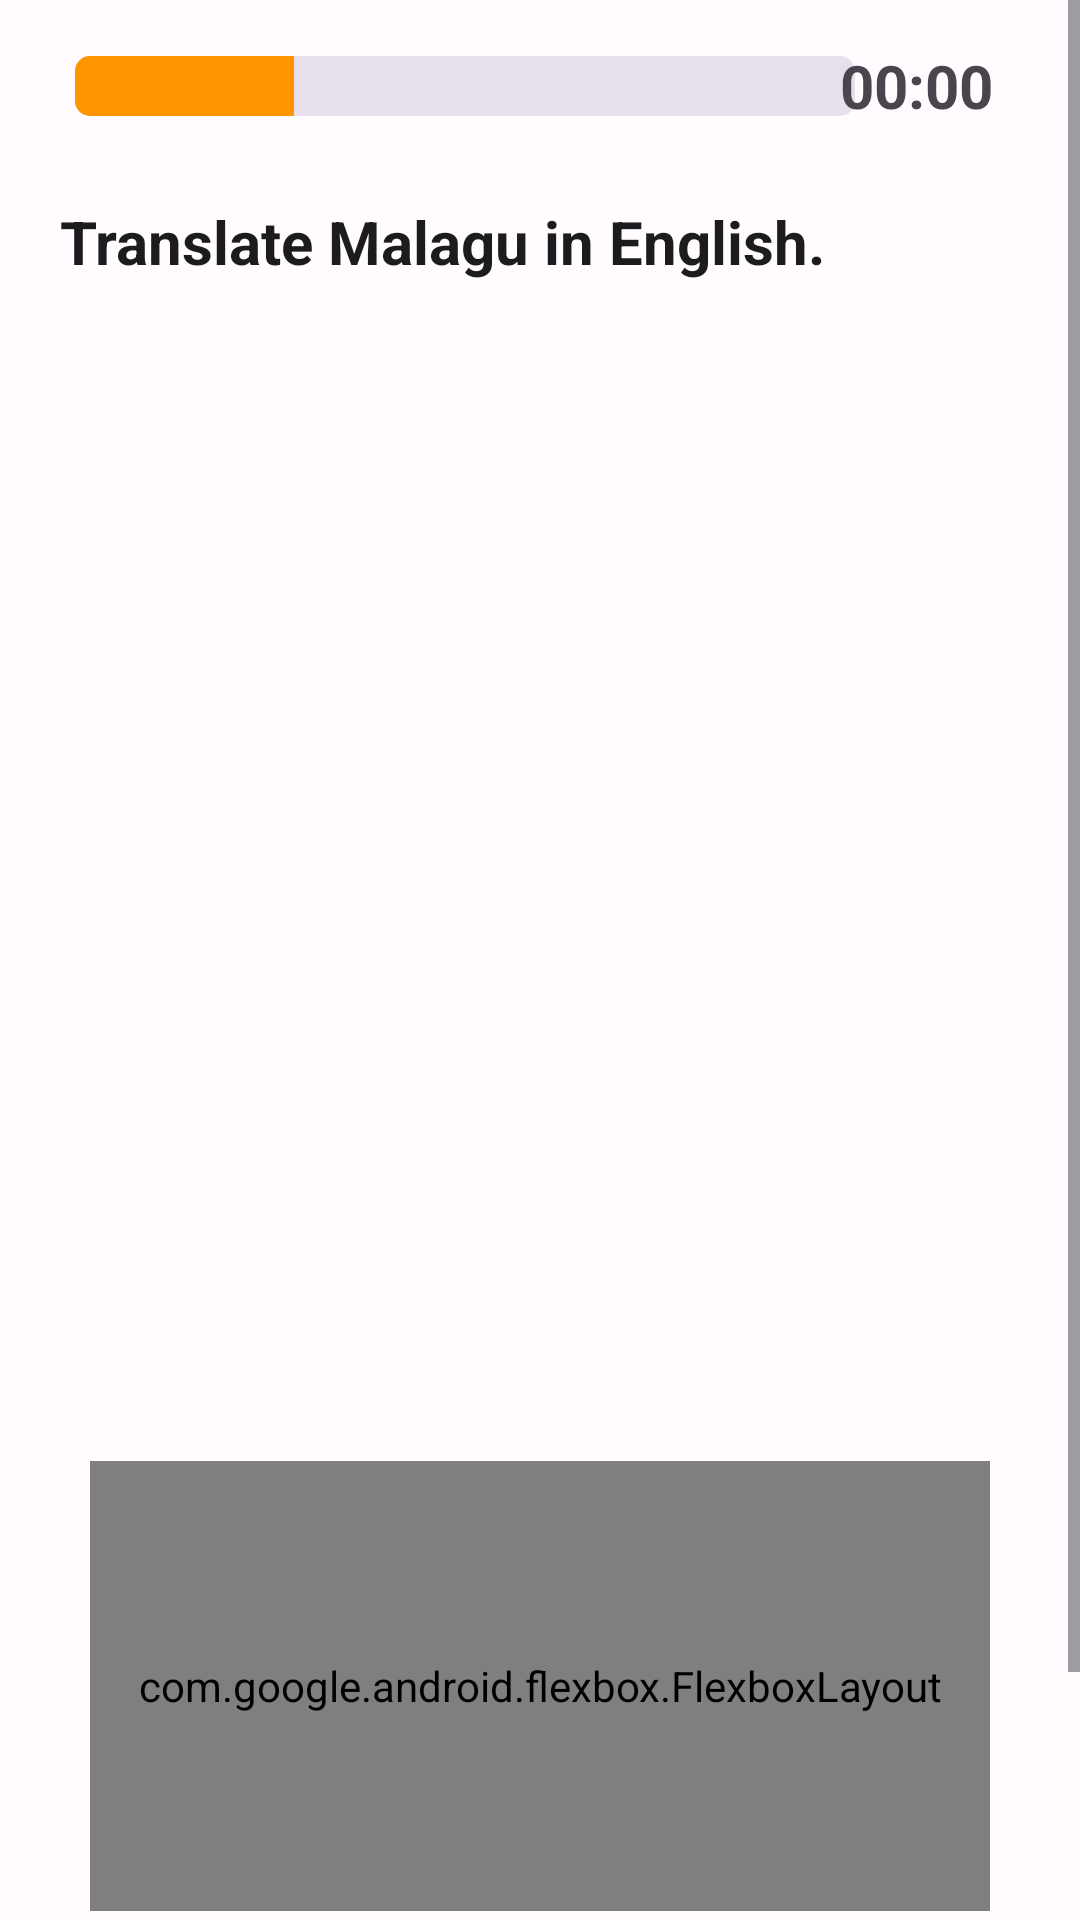

Layout XML and referenced resources for this Android screen:
<!-- AndroidManifest.xml: application theme AppTheme -->
<!-- res/layout/sentencecontruction_view.xml -->
<?xml version="1.0" encoding="utf-8"?>
<ScrollView xmlns:android="http://schemas.android.com/apk/res/android"
    xmlns:app="http://schemas.android.com/apk/res-auto"
    xmlns:tools="http://schemas.android.com/tools"
    android:layout_width="match_parent"
    android:layout_height="match_parent">


    <androidx.constraintlayout.widget.ConstraintLayout
        android:layout_width="match_parent"
        android:layout_height="wrap_content"
        tools:context=".fragments.gamemodes.WordAssociation">


        <LinearLayout
            android:id="@+id/toolbar"
            android:layout_width="match_parent"
            android:layout_height="wrap_content"
            android:layout_marginTop="10dp"
            android:gravity="center"
            android:orientation="horizontal"
            android:padding="5dp"
            app:layout_constraintEnd_toEndOf="parent"
            app:layout_constraintStart_toStartOf="parent"
            app:layout_constraintTop_toTopOf="parent">

            <androidx.constraintlayout.widget.ConstraintLayout
                android:layout_width="match_parent"
                android:layout_height="match_parent">


                <ProgressBar
                    android:id="@+id/progressBar"
                    style="@style/CustomProgressBar"
                    android:layout_width="280dp"
                    android:layout_height="20dp"
                    android:layout_gravity="center"
                    android:paddingStart="20dp"
                    android:progress="28"
                    android:progressBackgroundTint="?attr/colorSurfaceVariant"
                    android:progressTint="@color/colorPlaceholder2"
                    app:layout_constraintBottom_toBottomOf="parent"
                    app:layout_constraintStart_toStartOf="parent"
                    app:layout_constraintTop_toTopOf="parent" />

                <TextView
                    android:layout_width="75dp"
                    android:layout_height="wrap_content"
                    android:layout_gravity="center"
                    android:paddingEnd="20dp"
                    android:text="00:00"
                    android:textSize="20sp"
                    android:textStyle="bold"
                    app:layout_constraintBottom_toBottomOf="parent"
                    app:layout_constraintEnd_toEndOf="parent"
                    app:layout_constraintTop_toTopOf="parent">

                </TextView>
            </androidx.constraintlayout.widget.ConstraintLayout>

        </LinearLayout>


        <TextView
            android:id="@+id/question"
            android:layout_width="match_parent"
            android:layout_height="100dp"
            android:background="?attr/colorSurface"
            android:padding="20dp"
            android:text="Translate Malagu in English."
            android:textColor="?attr/colorOnSurface"
            android:textSize="20sp"
            android:textStyle="bold"
            app:layout_constraintEnd_toEndOf="parent"
            app:layout_constraintHorizontal_bias="0.0"
            app:layout_constraintStart_toStartOf="parent"
            app:layout_constraintTop_toBottomOf="@+id/toolbar">

        </TextView>

        <androidx.constraintlayout.widget.ConstraintLayout
            android:id="@+id/constraintLayout4"
            android:layout_width="match_parent"
            android:layout_height="wrap_content"
            android:padding="0dp"
            app:layout_constraintTop_toBottomOf="@+id/question">

            <ImageView
                android:id="@+id/questionImage"
                android:layout_width="150dp"
                android:layout_height="150dp"
                android:layout_margin="30dp"
                android:src="@drawable/settings"
                app:layout_constraintEnd_toEndOf="parent"
                app:layout_constraintStart_toStartOf="parent"
                app:layout_constraintTop_toTopOf="parent" />

            <EditText
                android:id="@+id/answerLabel"
                style="@style/CustomTextView1"
                android:layout_width="0dp"
                android:layout_height="100dp"
                android:layout_margin="30dp"
                android:ems="10"
                android:gravity="start"
                android:imeOptions="actionDone"
                android:inputType="text"
                android:maxLines="3"
                android:padding="10dp"
                android:textColor="?attr/colorOnSurface"
                android:textSize="20sp"
                app:layout_constraintEnd_toEndOf="parent"
                app:layout_constraintStart_toStartOf="parent"
                app:layout_constraintTop_toBottomOf="@+id/questionImage" />

            <com.google.android.flexbox.FlexboxLayout
                android:id="@+id/flexboxLayout"
                android:layout_width="match_parent"
                android:layout_height="150dp"
                android:layout_margin="30dp"
                app:flexWrap="wrap"
                app:layout_constraintEnd_toEndOf="parent"
                app:layout_constraintStart_toStartOf="parent"
                app:layout_constraintTop_toBottomOf="@+id/answerLabel" />


        </androidx.constraintlayout.widget.ConstraintLayout>

        <Button
            android:id="@+id/clearButton"
            android:layout_width="150dp"
            android:layout_height="48dp"
            android:layout_marginStart="30dp"
            android:layout_marginTop="50dp"
            android:backgroundTint="?attr/colorTertiary"
            android:text="Clear"
            app:layout_constraintBottom_toBottomOf="parent"
            app:layout_constraintStart_toStartOf="parent"
            app:layout_constraintTop_toBottomOf="@+id/constraintLayout4" />

        <Button
            android:id="@+id/submitButton"
            android:layout_width="150dp"
            android:layout_height="48dp"
            android:layout_marginTop="50dp"
            android:layout_marginEnd="30dp"
            android:backgroundTint="?attr/colorPrimary"
            android:text="Submit"
            app:layout_constraintBottom_toBottomOf="parent"
            app:layout_constraintEnd_toEndOf="parent"
            app:layout_constraintTop_toBottomOf="@+id/constraintLayout4">

        </Button>

    </androidx.constraintlayout.widget.ConstraintLayout>
</ScrollView>
<!-- resources referenced by this layout -->
<resources>
  <color name="colorPlaceholder2">#ff9600</color>
  <style name="CustomProgressBar" parent="@android:style/Widget.ProgressBar.Horizontal">
          <item name="android:height">10dp</item> 
      </style>
  <style name="CustomTextView1" parent="@style/Widget.AppCompat.TextView">
          <item name="android:background">@drawable/rounded_corner2</item>
          <item name="android:padding">10dp</item>
  
      </style>
  <color name="md_theme_light_primary">#6750A4</color>
  <color name="md_theme_light_onPrimary">#FFFFFF</color>
  <color name="md_theme_light_primaryContainer">#E9DDFF</color>
  <color name="md_theme_light_onPrimaryContainer">#22005D</color>
  <color name="md_theme_light_secondary">#625B71</color>
  <color name="md_theme_light_onSecondary">#FFFFFF</color>
  <color name="md_theme_light_secondaryContainer">#E8DEF8</color>
  <color name="md_theme_light_onSecondaryContainer">#1E192B</color>
  <color name="md_theme_light_tertiary">#9C423A</color>
  <color name="md_theme_light_onTertiary">#FFFFFF</color>
  <color name="md_theme_light_tertiaryContainer">#FFDAD6</color>
  <color name="md_theme_light_onTertiaryContainer">#410002</color>
  <color name="md_theme_light_error">#BA1A1A</color>
  <color name="md_theme_light_errorContainer">#FFDAD6</color>
  <color name="md_theme_light_onError">#FFFFFF</color>
  <color name="md_theme_light_onErrorContainer">#410002</color>
  <color name="md_theme_light_background">#FFFBFF</color>
  <color name="md_theme_light_onBackground">#1C1B1E</color>
  <color name="md_theme_light_surface">#FFFBFF</color>
  <color name="md_theme_light_onSurface">#1C1B1E</color>
  <color name="md_theme_light_surfaceVariant">#E7E0EB</color>
  <color name="md_theme_light_onSurfaceVariant">#49454E</color>
  <color name="md_theme_light_outline">#7A757F</color>
  <color name="md_theme_light_inverseOnSurface">#F4EFF4</color>
  <color name="md_theme_light_correct">#006e2c</color>
  <color name="md_theme_light_onCorrect">#ffffff</color>
  <color name="md_theme_light_correctContainer">#68ff89</color>
  <color name="md_theme_light_onCorrectContainer">#002108</color>
  <color name="md_theme_light_inverseSurface">#313033</color>
  <color name="md_theme_light_inversePrimary">#CFBCFF</color>
  <color name="navbar_theme_light">#F2ECF7</color>
</resources>
